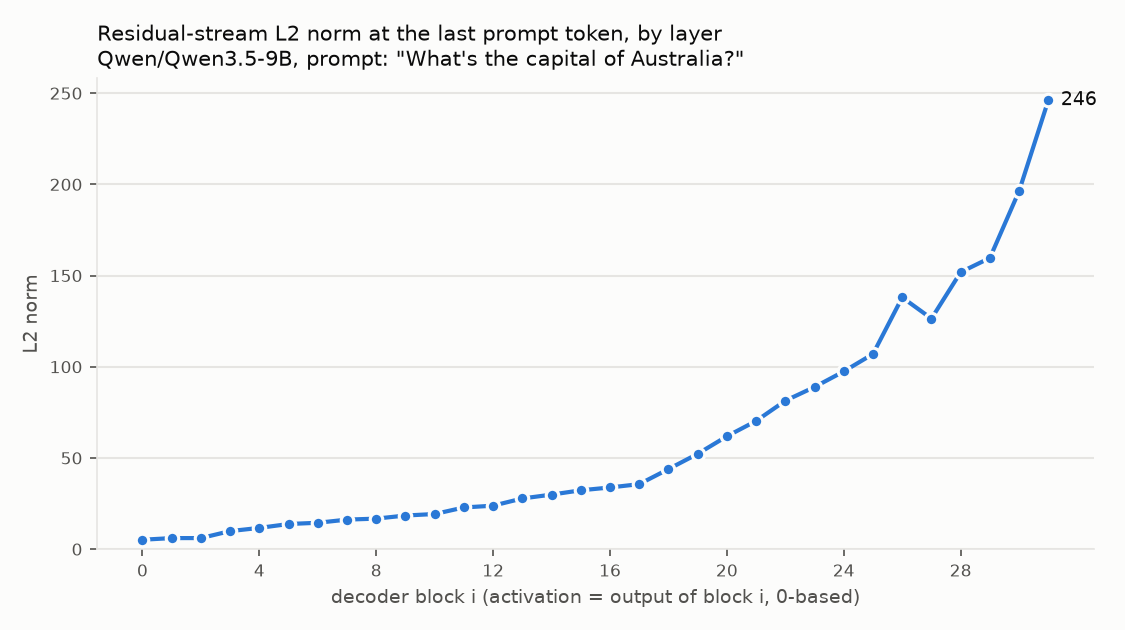

The data file committed next to this chart (first rows):
layer, l2_norm
0, 5.169
1, 6.068
2, 6.077
3, 9.902
4, 11.66
5, 13.79
6, 14.48
7, 16.2
8, 16.74
9, 18.45
10, 19.27
11, 22.87
12, 23.84
13, 27.8
14, 29.91
15, 32.27
16, 33.83
17, 35.65
18, 43.89
19, 52.27
20, 61.89
21, 70.31
22, 81.39
23, 88.91
24, 97.46
25, 107
26, 138
27, 126.4
28, 151.9
29, 159.7
30, 196.3
31, 246.1
